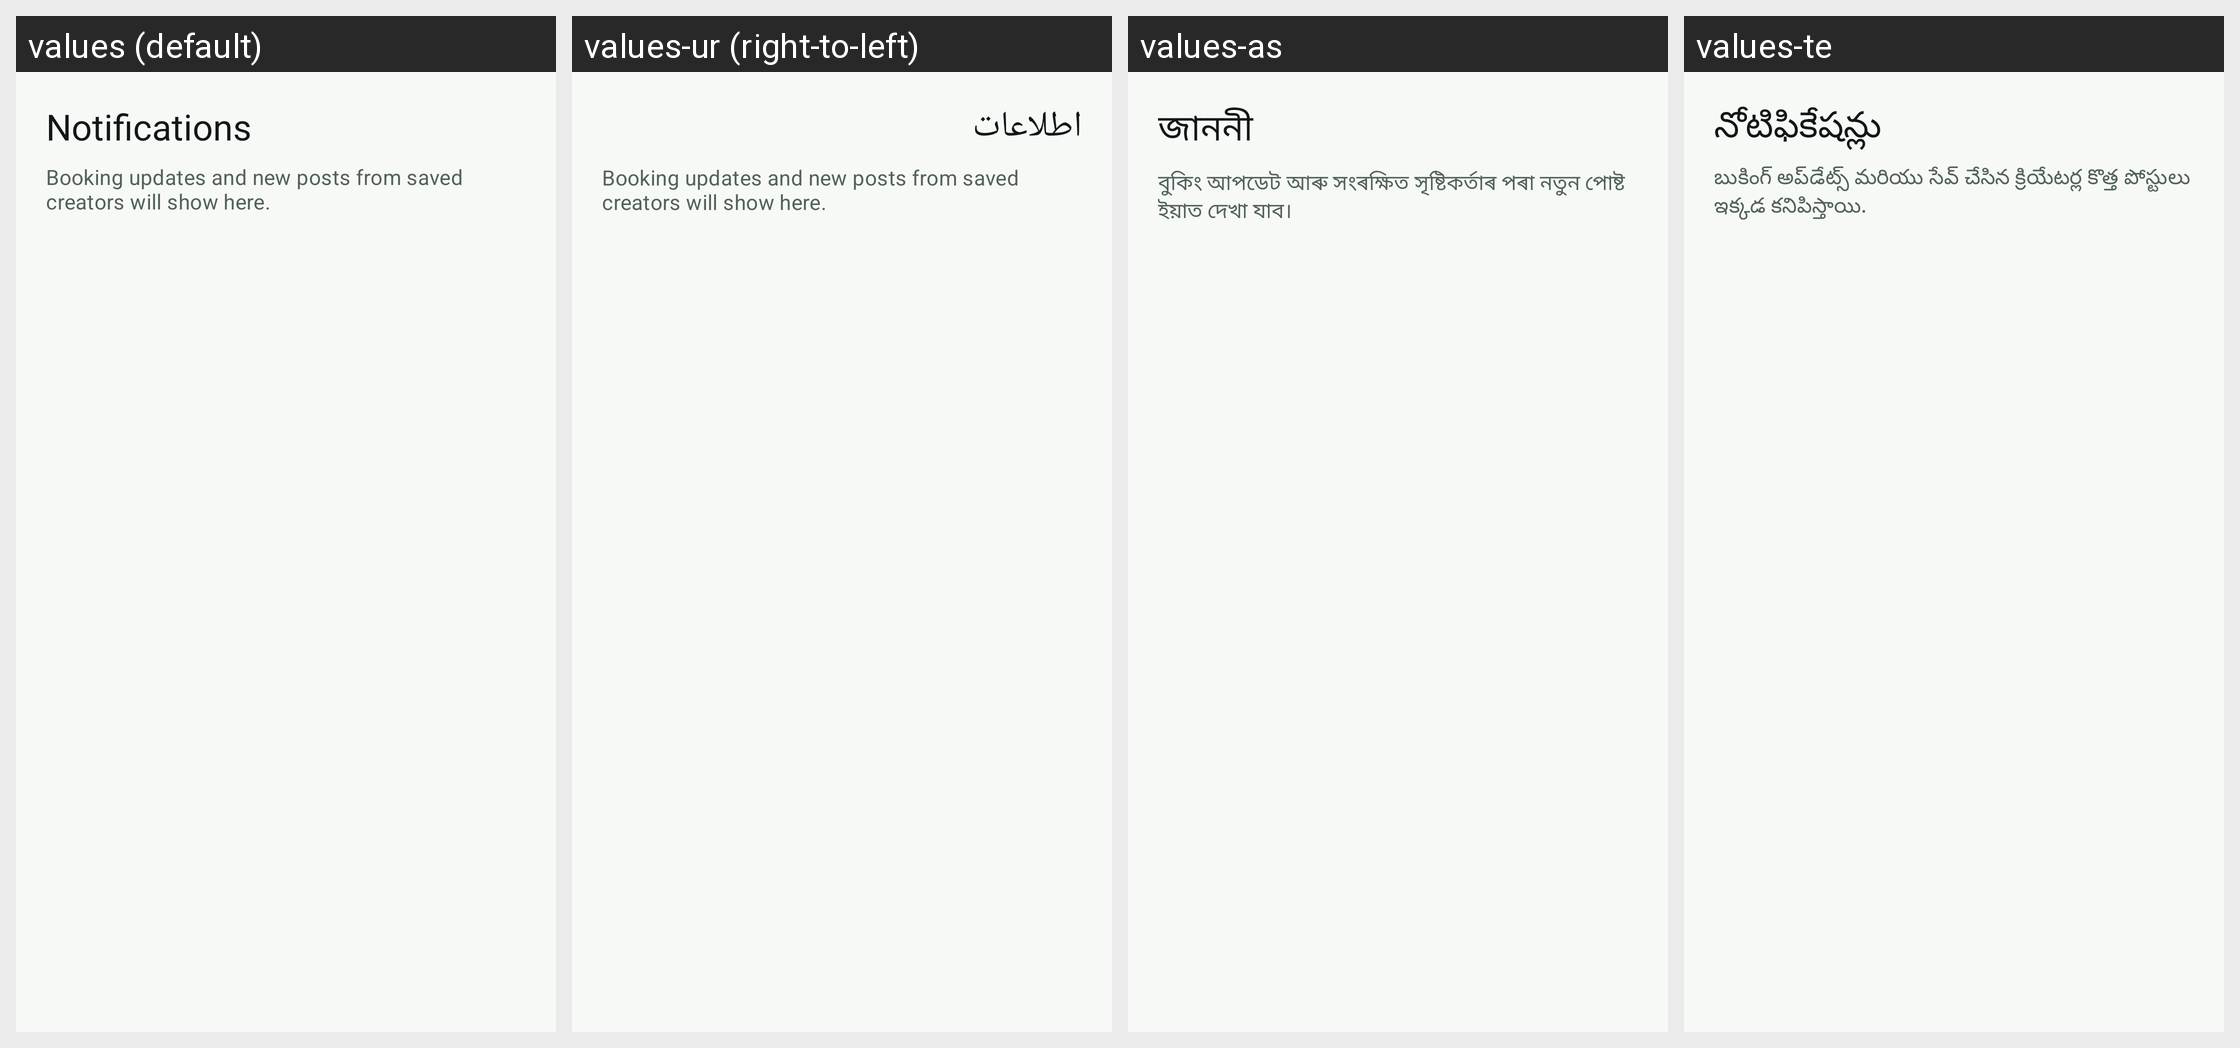

Strings drawn on this Android screen and how each of the app's shown locales translates them:
Android screen res/layout/bottom_sheet_notifications.xml rendered under 4 locales, left to right: values (default), values-ur (right-to-left), values-as, values-te. Device: Nexus 5 (rendered at 1080×1920; each locale shown at half size, 540×960, under a caption strip naming it); theme Theme.PhotoConnect.
Other locales in the repository, not shown: values-bn, values-gu, values-hi, values-kn, values-ks, values-ml, values-mr, values-ne, values-or, values-pa, values-sa, values-sd, values-ta.
Strings drawn on this screen, with the default value and each locale's value (text and hints the layout hard-codes, and strings that could not be matched under every locale, appear in the picture but are not listed):

notifications_title
  values: Notifications
  values-ur: اطلاعات
  values-as: জাননী
  values-te: నోటిఫికేషన్లు

home_notifications_hint
  values: Booking updates and new posts from saved creators will show here.
  values-ur: Booking updates and new posts from saved creators will show here.  [not translated; the default value is used]
  values-as: বুকিং আপডেট আৰু সংৰক্ষিত সৃষ্টিকৰ্তাৰ পৰা নতুন পোষ্ট ইয়াত দেখা যাব।
  values-te: బుకింగ్ అప్‌డేట్స్ మరియు సేవ్ చేసిన క్రియేటర్ల కొత్త పోస్టులు ఇక్కడ కనిపిస్తాయి.
